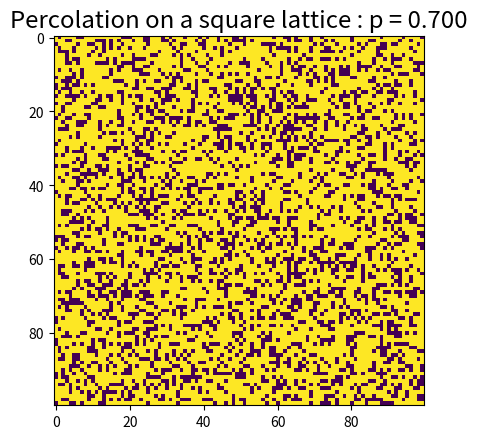

Python code for this plot:
#!/usr/bin/env python3
"""
Percolation
Finding the infinite cluster, and isolating the finte ones too.

[redacted]

    This program is free software: you can redistribute it and/or modify
    it under the terms of the GNU General Public License as published by
    the Free Software Foundation, either version 3 of the License, or
    (at your option) any later version.

    This program is distributed in the hope that it will be useful,
    but WITHOUT ANY WARRANTY; without even the implied warranty of
    MERCHANTABILITY or FITNESS FOR A PARTICULAR PURPOSE.  See the
    GNU General Public License for more details.

    You should have received a copy of the GNU General Public License
    along with this program.  If not, see <https://www.gnu.org/licenses/>.

"""

from matplotlib.pyplot import get_current_fig_manager, title, imshow, pause
from numpy import array, reshape
from numpy.random import choice

POOL = array([True, False])

SIZE = 100
P = 0.7

PERK = reshape(choice(POOL, SIZE**2, True, [P, 1-P]), (SIZE, SIZE))

CLUSTERS = []

for i in range(SIZE):
    PERK[i]

FIGMANAGER = get_current_fig_manager()
FIGMANAGER.full_screen_toggle()

title(f"Percolation on a square lattice : p = {P:.3f}", fontsize='xx-large')
imshow(PERK)
pause(1)
